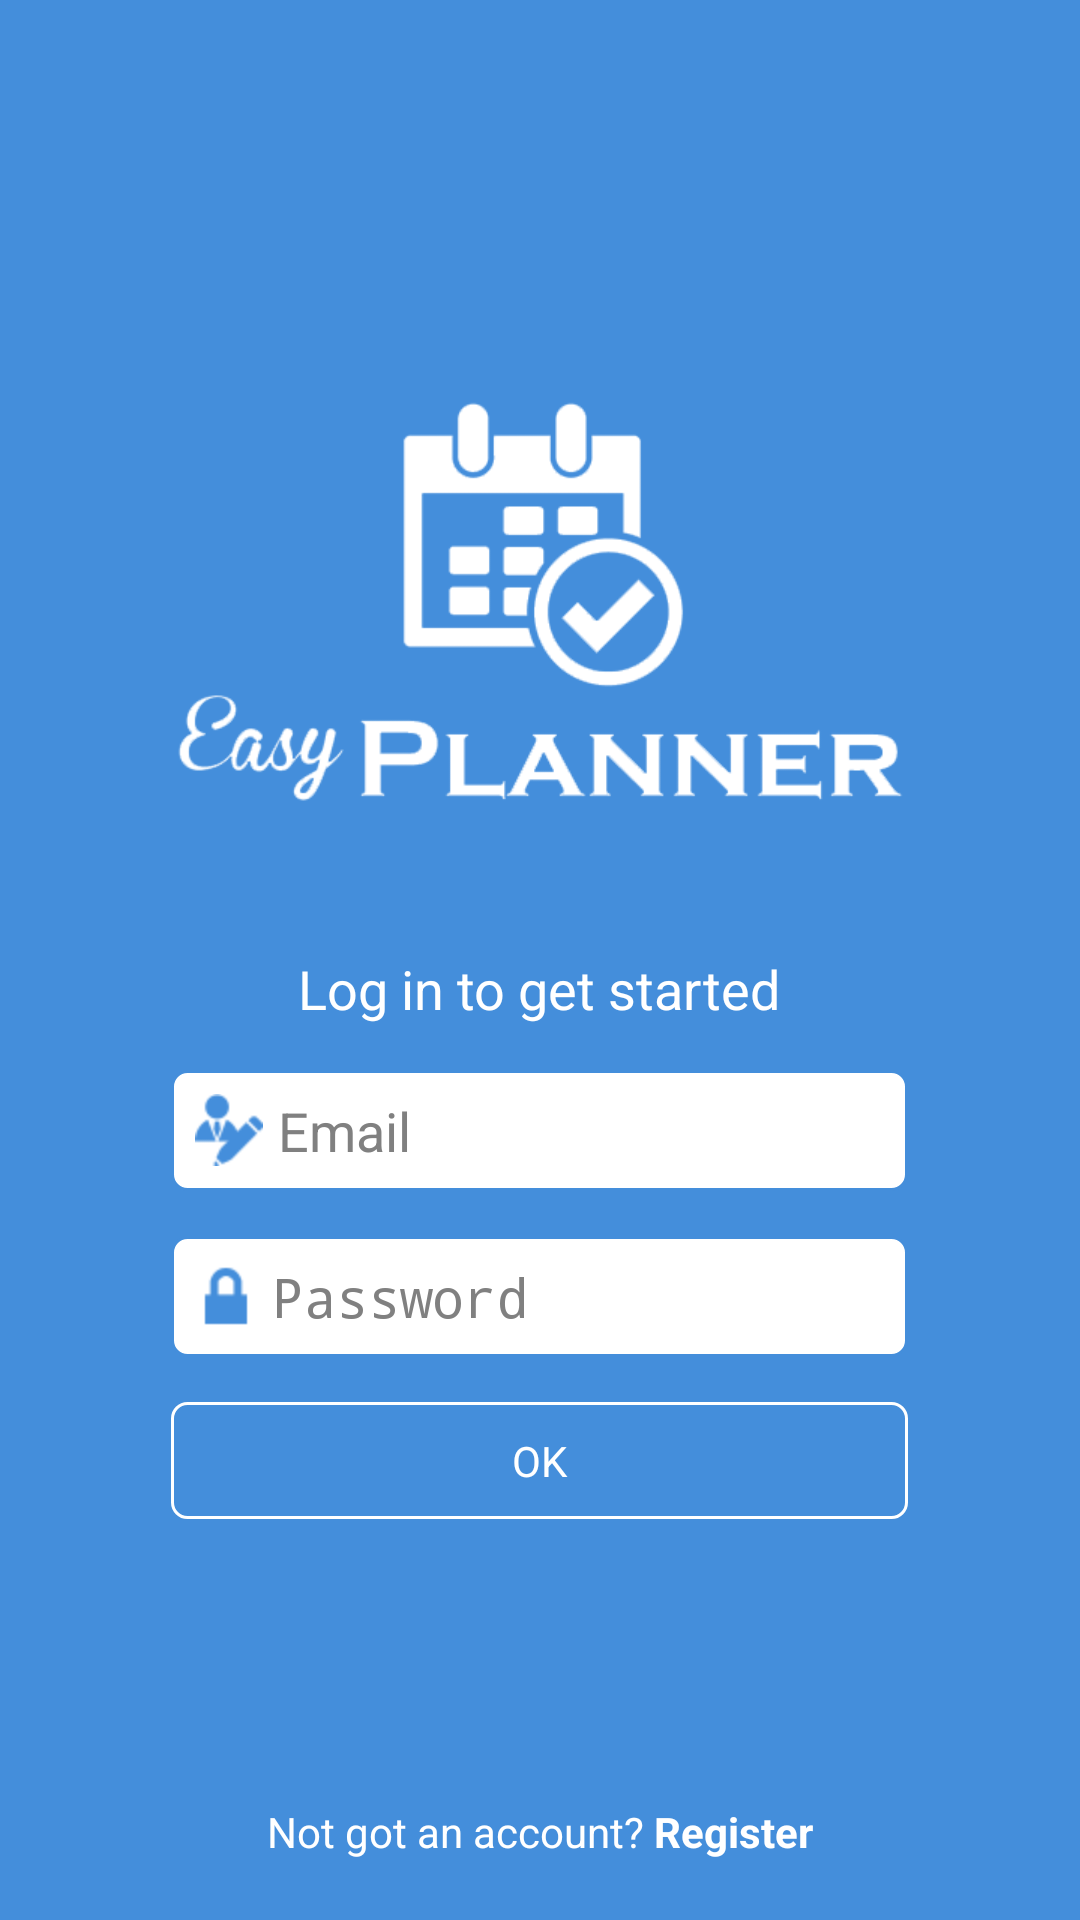

The Android layout XML behind this screen, and the referenced resources:
<!-- AndroidManifest.xml: application theme android:Theme.Light.NoTitleBar -->
<!-- res/layout/login_screen.xml -->
<?xml version="1.0" encoding="utf-8"?>
<RelativeLayout xmlns:android="http://schemas.android.com/apk/res/android"
    android:layout_width="match_parent"
    android:layout_height="match_parent"
    android:padding="10dp"
    android:background="#448edb">
    
    <LinearLayout 
        android:layout_width="wrap_content"
        android:layout_height="wrap_content"
        android:layout_centerInParent="true"
        android:orientation="vertical">
        
        <ImageView
            android:layout_width="wrap_content"
            android:layout_height="wrap_content"
            android:src="@drawable/login_logo" />
        
        <TextView
            android:layout_width="wrap_content"
            android:layout_height="wrap_content"
            android:layout_marginTop="50dp"
            android:layout_gravity="center_horizontal"
            android:textColor="@android:color/white"
            android:textSize="18sp"
            android:text="@string/login_to_get_started" />
        
        <EditText 
            android:id="@+id/email"
            android:layout_width="match_parent"
            android:layout_height="wrap_content"
            android:layout_marginTop="15dp"
            android:textColor="#448edb"
            android:background="@drawable/edittext_background"
            android:inputType="textEmailAddress"
            android:maxLines="1"
            android:drawableLeft="@drawable/icon_username"
            android:drawablePadding="5dp"
            android:hint="@string/email" />
        
        <EditText 
            android:id="@+id/password"
            android:layout_width="match_parent"
            android:layout_height="wrap_content"
            android:layout_marginTop="15dp"
            android:textColor="#448edb"
            android:background="@drawable/edittext_background"
            android:inputType="textPassword"
            android:maxLines="1"
            android:drawableLeft="@drawable/icon_password"
            android:drawablePadding="5dp"
            android:hint="@string/password" />
        
        <Button
            android:id="@+id/loginBtn"
            android:layout_width="match_parent"
            android:layout_height="wrap_content"
            android:layout_marginTop="15dp"
            android:background="@drawable/login_btn_background"
            android:textColor="@color/login_btn_text_color"
            android:text="@android:string/ok" />
        
    </LinearLayout>
    
    <TextView
        android:id="@+id/registerLink"
        android:layout_width="wrap_content"
        android:layout_height="wrap_content"
        android:padding="10dp"
        android:textColor="@android:color/white"
        android:layout_centerHorizontal="true"
        android:layout_alignParentBottom="true"
        android:text="@string/register_link" />

</RelativeLayout>
<!-- resources referenced by this layout -->
<resources>
  <!-- drawable edittext_background (drawable) -->
  <?xml version="1.0" encoding="utf-8"?>
  <shape xmlns:android="http://schemas.android.com/apk/res/android" android:shape="rectangle">
      
      <corners 
          android:radius="5dp" />
      
      <solid android:color="@android:color/white" />
      
      <padding 
          android:left="8dp"
          android:right="8dp"
          android:top="8dp"
          android:bottom="8dp" />
      
      <stroke 
          android:width="1dp"
          android:color="#448edb" />
      
  </shape>
  <!-- drawable icon_password: png bitmap (drawable-hdpi, 3189 bytes) -->
  <!-- drawable icon_username: png bitmap (drawable-hdpi, 3912 bytes) -->
  <!-- drawable login_btn_background (drawable) -->
  <?xml version="1.0" encoding="utf-8"?>
  <selector xmlns:android="http://schemas.android.com/apk/res/android" >
      
      <item android:state_pressed="true" android:drawable="@drawable/login_btn_pressed_background" />
      <item android:drawable="@drawable/login_btn_normal_background" />
  
  </selector>
  <!-- drawable login_logo: png bitmap (drawable-xhdpi, 24732 bytes) -->
  <string name="email">Email</string>
  <string name="login_to_get_started">Log in to get started</string>
  <string name="password">Password</string>
  <string name="register_link">Not got an account? <b>Register</b></string>
  <!-- drawable login_btn_pressed_background (drawable) -->
  <?xml version="1.0" encoding="utf-8"?>
  <shape xmlns:android="http://schemas.android.com/apk/res/android" android:shape="rectangle">
      
      <corners android:radius="5dp" />
      
      <solid android:color="@android:color/white" />
      
      <padding 
          android:left="10dp"
          android:right="10dp"
          android:top="10dp"
          android:bottom="10dp" />
      
  </shape>
  <!-- drawable login_btn_normal_background (drawable) -->
  <?xml version="1.0" encoding="utf-8"?>
  <shape xmlns:android="http://schemas.android.com/apk/res/android" android:shape="rectangle">
      
      <corners 
          android:radius="5dp" />
      
      <solid android:color="@android:color/transparent" />
      
      <padding 
          android:left="10dp"
          android:right="10dp"
          android:top="10dp"
          android:bottom="10dp" />
      
      <stroke 
          android:width="1dp"
          android:color="@android:color/white" />
      
  </shape>
</resources>
